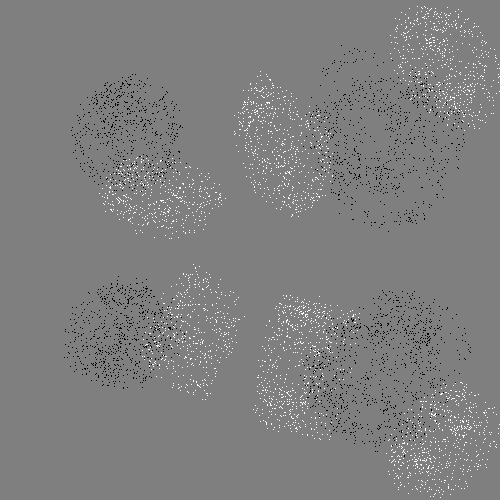

The data file committed next to this chart (first rows):
129, 298, 0
149, 367, 0
406, 436, 1
282, 404, 1
166, 115, 0
420, 348, 0
149, 365, 1
444, 411, 1
289, 171, 1
399, 456, 1
444, 439, 1
265, 350, 1
348, 322, 0
397, 456, 1
154, 121, 0
427, 92, 0
360, 326, 0
147, 215, 1
150, 343, 0
278, 190, 1
172, 158, 1
340, 371, 0
272, 399, 1
209, 203, 1
112, 191, 1
396, 177, 0
422, 89, 0
424, 341, 0
442, 430, 1
334, 170, 0
111, 174, 0
456, 420, 1
88, 123, 0
310, 329, 1
173, 194, 1
381, 224, 0
136, 123, 0
152, 106, 0
410, 331, 0
157, 134, 0
197, 274, 1
403, 143, 0
306, 114, 0
425, 342, 0
307, 314, 1
295, 151, 1
110, 308, 0
284, 177, 1
82, 369, 0
420, 90, 0
440, 378, 0
120, 328, 0
312, 198, 1
355, 314, 1
423, 322, 0
464, 113, 0
424, 458, 1
296, 310, 1
163, 351, 0
455, 11, 1
421, 81, 1
... 6,825 more rows
